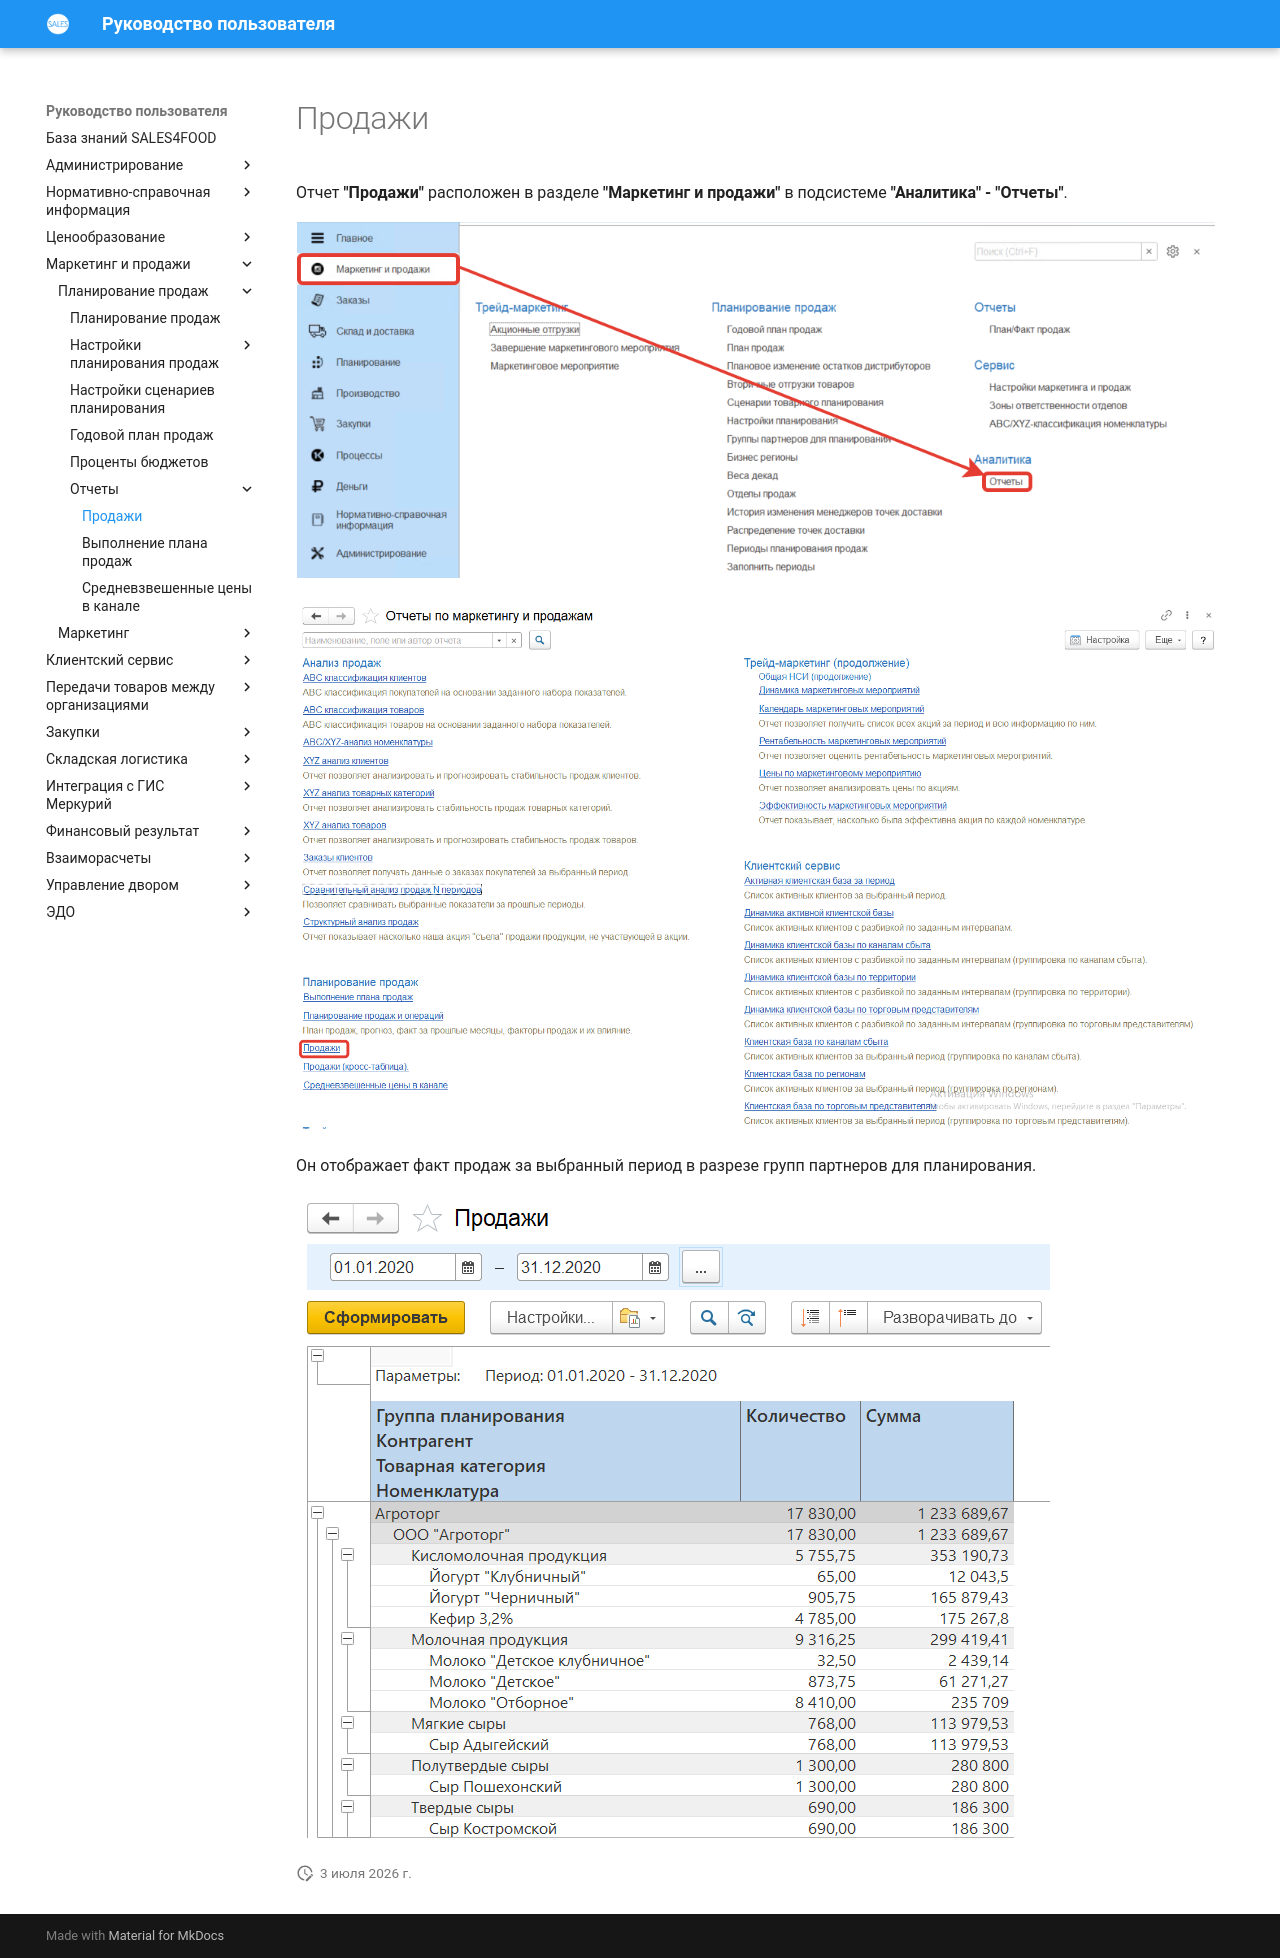

repository: Konstanta-it/sales4food · page: MarketingAndSales/SalesPlanning/Reports/Sales/index.html · generator: mkdocs

# Продажи

Отчет **"Продажи"** расположен в разделе **"Маркетинг и продажи"** в подсистеме **"Аналитика" - "Отчеты"**.

[![1][1]][1]

[![2][2]][2]

Он отображает факт продаж за выбранный период в разрезе групп партнеров для планирования.

[![3][3]][3]

[1]: Sales.assets/1.png
[2]: Sales.assets/2.png
[3]: Sales.assets/3.png
